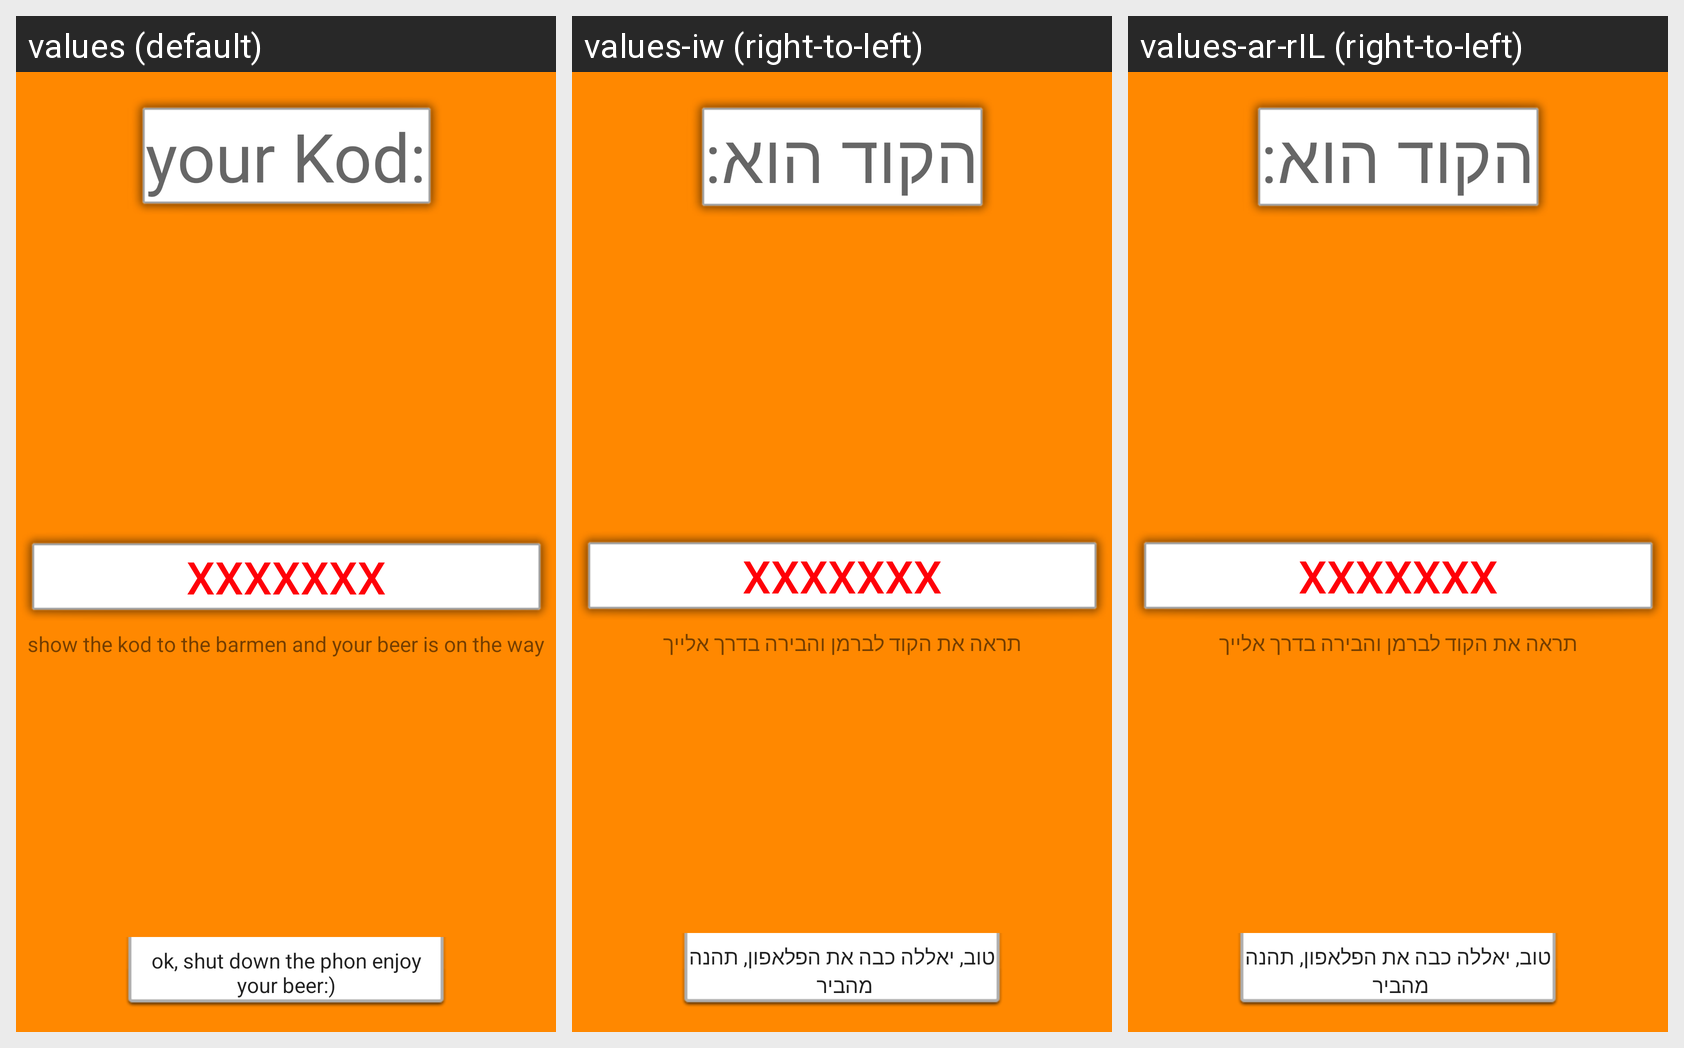

Locale-by-locale string values for the Android screen shown in this grid:
Android screen res/layout/activity_your_kod.xml rendered under 3 locales, left to right: values (default), values-iw (right-to-left), values-ar-rIL (right-to-left). Device: Nexus 5 (rendered at 1080×1920; each locale shown at half size, 540×960, under a caption strip naming it); theme AppTheme.
Strings drawn on this screen, with the default value and each locale's value (text and hints the layout hard-codes, and strings that could not be matched under every locale, appear in the picture but are not listed):

your_kod
  values: your Kod:
  values-iw: הקוד הוא:
  values-ar-rIL: הקוד הוא:

ok_shut_down_the_phon_nenjoy_your_beer
  values: ok, shut down the phon enjoy your beer:)
  values-iw: טוב, יאללה כבה את הפלאפון, תהנה מהביר 
  values-ar-rIL: טוב, יאללה כבה את הפלאפון, תהנה מהביר 

show_the_kod_to_the_barmen_n_and_your_beer_is_on_the_way
  values: show the kod to the barmen and your beer is on the way
  values-iw: תראה את הקוד לברמן והבירה בדרך אלייך
  values-ar-rIL: תראה את הקוד לברמן והבירה בדרך אלייך
